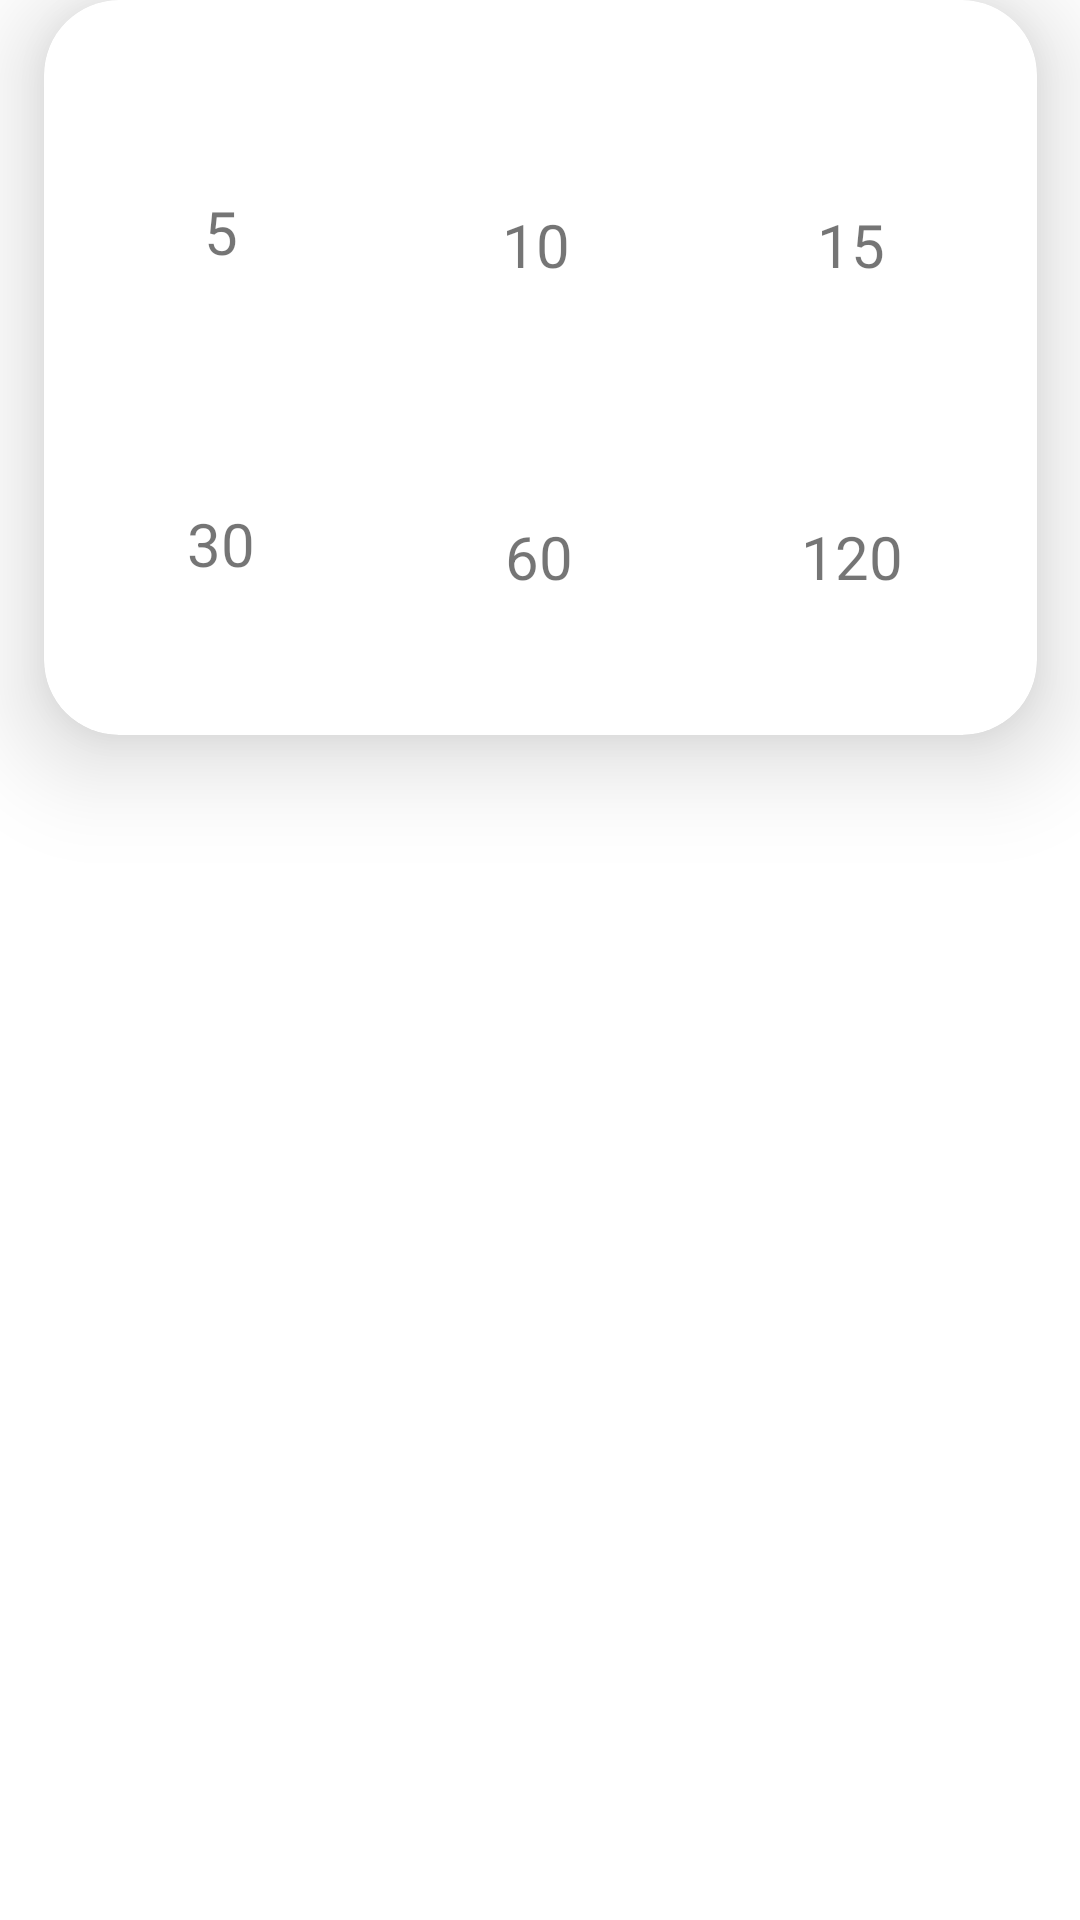

This screen was rendered from an Android layout file. Write that file and the resources it references.
<!-- AndroidManifest.xml: application theme Theme.Medreminder3 -->
<!-- res/layout/snooze_dialog.xml -->
<?xml version="1.0" encoding="utf-8"?>
<androidx.constraintlayout.widget.ConstraintLayout xmlns:android="http://schemas.android.com/apk/res/android"
    xmlns:app="http://schemas.android.com/apk/res-auto"
    xmlns:tools="http://schemas.android.com/tools"
    android:layout_width="match_parent"
    android:layout_height="match_parent"
    >

    <androidx.cardview.widget.CardView
        android:id="@+id/medNameCardview"
        app:cardCornerRadius="25dp"
        app:cardElevation="20dp"
        app:layout_constraintEnd_toEndOf="parent"
        app:layout_constraintStart_toStartOf="parent"
        app:layout_constraintTop_toBottomOf="parent"
        app:layout_constraintTop_toTopOf="parent"
        android:layout_width="331dp"
        android:layout_height="245dp"
        android:elevation="20dp"
        android:focusable="auto"
        android:padding="500dp"
        tools:layout_editor_absoluteX="40dp"
        tools:layout_editor_absoluteY="31dp"
        tools:targetApi="p">

        <androidx.constraintlayout.widget.ConstraintLayout
            android:layout_width="match_parent"
            android:layout_height="match_parent">


            <TextView
                android:id="@+id/five_button"
                android:layout_width="70dp"
                android:layout_height="70dp"
                android:layout_marginStart="24dp"
                android:layout_marginTop="27dp"
                android:text="5"

                android:textAlignment="center"
                android:textSize="20dp"
                app:layout_constraintStart_toStartOf="parent"

                app:layout_constraintTop_toBottomOf="@+id/textView4"
                app:layout_goneMarginTop="25dp" />

            <TextView
                android:id="@+id/ten_button"

                android:layout_width="70dp"
                android:layout_height="70dp"
                android:layout_marginStart="35dp"
                android:layout_marginTop="68dp"
                android:layout_marginEnd="35dp"
                android:text="10"
                android:textAlignment="center"
                android:textSize="20dp"
                app:layout_constraintEnd_toStartOf="@+id/fifteen_button"
                app:layout_constraintStart_toEndOf="@+id/five_button"
                app:layout_constraintTop_toTopOf="parent" />

            <TextView
                android:id="@+id/fifteen_button"
                android:layout_width="70dp"
                android:layout_height="70dp"
                android:layout_marginStart="35dp"
                android:layout_marginTop="68dp"
                android:text="15"
                android:textAlignment="center"
                android:textSize="20dp"
                app:layout_constraintStart_toEndOf="@+id/ten_button"
                app:layout_constraintTop_toTopOf="parent" />

            <TextView
                android:id="@+id/thirty_button"
                android:layout_width="70dp"
                android:layout_height="70dp"
                android:layout_marginStart="24dp"
                android:layout_marginTop="34dp"
                android:text="30"
                android:textAlignment="center"
                android:textSize="20dp"
                app:layout_constraintStart_toStartOf="parent"
                app:layout_constraintTop_toBottomOf="@+id/five_button" />

            <TextView
                android:id="@+id/sixty_button"
                android:layout_width="70dp"
                android:layout_height="70dp"
                android:layout_marginStart="36dp"
                android:layout_marginTop="34dp"
                android:text="60"
                android:textAlignment="center"
                android:textSize="20dp"
                app:layout_constraintStart_toEndOf="@+id/thirty_button"
                app:layout_constraintTop_toBottomOf="@+id/ten_button" />

            <TextView
                android:id="@+id/hundred_button"
                android:layout_width="70dp"
                android:layout_height="70dp"
                android:layout_marginStart="28dp"
                android:layout_marginTop="34dp"
                android:text="120"
                android:textAlignment="center"
                android:textSize="20dp"
                app:layout_constraintEnd_toEndOf="parent"
                app:layout_constraintHorizontal_bias="0.187"
                app:layout_constraintStart_toEndOf="@+id/sixty_button"
                app:layout_constraintTop_toBottomOf="@+id/fifteen_button" />

            <TextView
                android:id="@+id/textView4"
                android:layout_width="wrap_content"
                android:layout_height="wrap_content"
                android:layout_marginTop="15dp"
                android:text="Snooze for the coming minutes"
                android:textSize="16dp"
                app:layout_constraintEnd_toEndOf="parent"
                app:layout_constraintStart_toStartOf="parent"
                app:layout_constraintTop_toTopOf="parent"
                android:textColor="@color/white"
                />


        </androidx.constraintlayout.widget.ConstraintLayout>


    </androidx.cardview.widget.CardView>

</androidx.constraintlayout.widget.ConstraintLayout>
<!-- resources referenced by this layout -->
<resources>
  <color name="white">#FFFFFFFF</color>
  <style name="Theme.Medreminder3" parent="Theme.MaterialComponents.DayNight.DarkActionBar">
          
          <item name="colorPrimary">@color/blue</item>
          <item name="colorPrimaryVariant">@color/blue</item>
          <item name="colorOnPrimary">@color/white</item>
          
          <item name="colorSecondary">@color/teal_200</item>
          <item name="colorSecondaryVariant">@color/teal_700</item>
          <item name="colorOnSecondary">@color/black</item>
          
          <item name="android:statusBarColor">?attr/colorPrimaryVariant</item>
          
      </style>
  <color name="blue">#195381</color>
  <color name="teal_200">#14BFAF</color>
  <color name="teal_700">#FF018786</color>
  <color name="black">#FF000000</color>
</resources>
